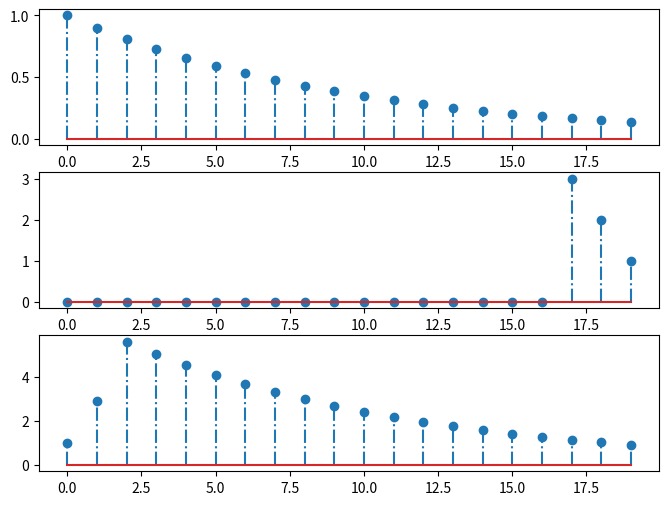

This figure's Python source:

'''
This file highlights the commutative nature of convolution
'''



import numpy as np
import matplotlib.pyplot as plt

from matplotlib.animation import FuncAnimation


'''
This function creates the convolution:

y[n] = \sum_k x[k] * h[n-k] 

x corresponds to s1
h corresponds to s2

output sequence will be length of s1

the "impulse response" (aka s2) is padded with 0's
'''
def create_convolution(s1, s2):
    output = np.zeros(len(s1))
    print(s2)
    for n in range(len(s1)):
        inner_product = 0
        # tmp is the inverted, shifted impulse response h[n-k]
        tmp = np.array(s2[n::-1])
        tmp = np.pad(tmp, [0, len(s1)-len(tmp)])
        inner_product = s1 * tmp


        output[n] = np.sum(inner_product)
    return output



sequence_lengths=20
input_unpadded = np.array([1,2,3])
# input_sequence = np.pad(input_unpadded, [0, sequence_lengths - len(input_unpadded)])
impulse_response = np.pad(input_unpadded, [0, sequence_lengths - len(input_unpadded)])

alpha = 0.9
# impulse_response = np.array([(alpha**x) for x in range(sequence_lengths)])
input_sequence = np.array([(alpha**x) for x in range(sequence_lengths)])

x = np.array([i for i in range(sequence_lengths)])

output = np.zeros(sequence_lengths)

empty = np.array([0 for i in range(sequence_lengths)])


# Create figure and subplots
fig, (ax1, ax2, ax3) = plt.subplots(3, 1, figsize=(8, 6))

markerline1, stemlines1, baseline1 = ax1.stem(x, input_sequence, '-.')
markerline2, stemlines2, baseline2 = ax2.stem(x, output, '-.')
markerline3, stemlines3, baseline3 = ax3.stem(x, output, '-.')
# Line objects for each plot
# ax1.stem(x, input_sequence)
# ax2.stem(x, impulse_response)
# ax3.stem(x, output)

# line1 = ax1.stem(x, input_sequence)
# line2 = ax2.stem(x, impulse_response)
# line3 = ax3.stem(x, output)

# Animation update function
# def animate(i):
#     y1 = np.sin(x + i / 10)
#     y2 = np.cos(x + i / 10)
#     y3 = np.tan(x + i / 10)

#     line1.set_ydata(y1)
#     line2.set_ydata(y2)
#     line3.set_ydata(y3)

#     return line1, line2, line3


def init():
    markerline1, stemlines1, baseline1 = ax1.stem(x, empty, '-.')
    markerline2, stemlines2, baseline2 = ax2.stem(x, empty, '-.')
    markerline3, stemlines3, baseline3 = ax3.stem(x, empty, '-.')
    return markerline1, stemlines1, baseline1, markerline2, stemlines2, baseline2, markerline3, stemlines3, baseline3
    # return line1, line2, line3

'''
Function to call for each frame of the animation. There are 3 plots:
1. The input sequence 
2. The inverse-shifted impulse response (which slides over each iteration)
3. The output calculated (done incrementally at each step)
'''
def create_convolution_algorithm_animation(frame_num):
    print(frame_num)

    ax1.cla()
    ax2.cla()
    ax3.cla()

    tmp = np.array(impulse_response[frame_num::-1])
    tmp = np.pad(tmp, [0, len(input_sequence) - len(tmp)])

    inner_product = np.sum(input_sequence * tmp)

    print(inner_product)
    output[frame_num] = inner_product


    # markerline1, stemlines1, baseline1 = ax1.stem(x, input_sequence, '-.')
    # markerline2, stemlines2, baseline2 = ax2.stem(x, tmp, '-.')
    # markerline3, stemlines3, baseline3 = ax3.stem(x, output, '-.')

    markerline1, stemlines1, baseline1 = ax1.stem(x, input_sequence, '-.')
    markerline2, stemlines2, baseline2 = ax2.stem(x, tmp, '-.')
    markerline3, stemlines3, baseline3 = ax3.stem(x, output, '-.')
    # return line1, line2, line3
    return stemlines1, stemlines2, stemlines3



# anim = FuncAnimation(fig, create_convolution_algorithm_animation, #init_func = init, 
#                      frames = 20, interval = 1, blit = True) 

anim = FuncAnimation(fig, create_convolution_algorithm_animation, 
                     frames = 20, interval = 200) 

anim.save("convolution.gif")
